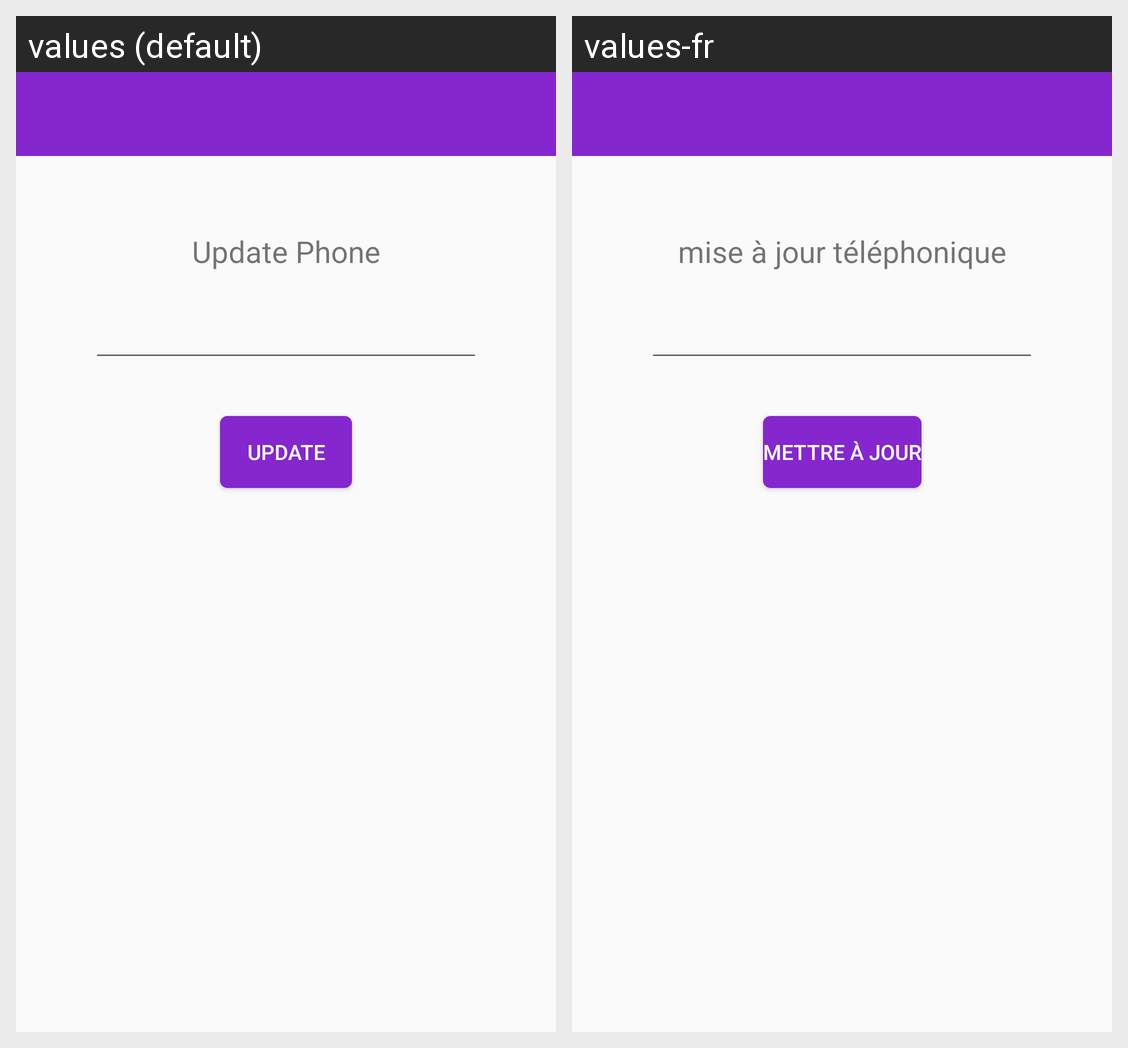

For this localized Android screen grid, give each drawn string resource with its value in every locale shown.
Android screen res/layout/activity_phone_update.xml rendered under 2 locales, left to right: values (default), values-fr. Device: Nexus 5 (rendered at 1080×1920; each locale shown at half size, 540×960, under a caption strip naming it); theme AppTheme.
Strings drawn on this screen, with the default value and each locale's value (text and hints the layout hard-codes, and strings that could not be matched under every locale, appear in the picture but are not listed):

update
  values: Update
  values-fr: Mettre à jour

update_phone
  values: Update Phone
  values-fr: mise à jour téléphonique
